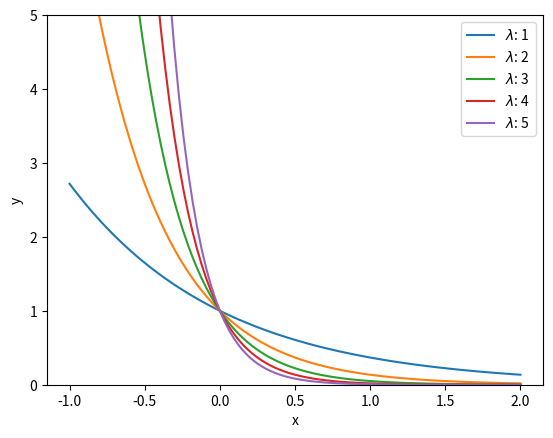

This chart was generated by the following Python code:
from matplotlib import pyplot as plt
import numpy as np

xlim = [-1, 2]
ylim = [0, 5]

x = np.linspace(xlim[0], xlim[1], 100)
plt.ylim(ylim)

PlotCount = 5

for l in range(1, PlotCount+1):
    y = np.exp(-x*l)
    plt.plot(x, y, label="$\lambda$: " + str(l))

plt.xlabel('x')
plt.ylabel('y')
plt.legend()
plt.show()
